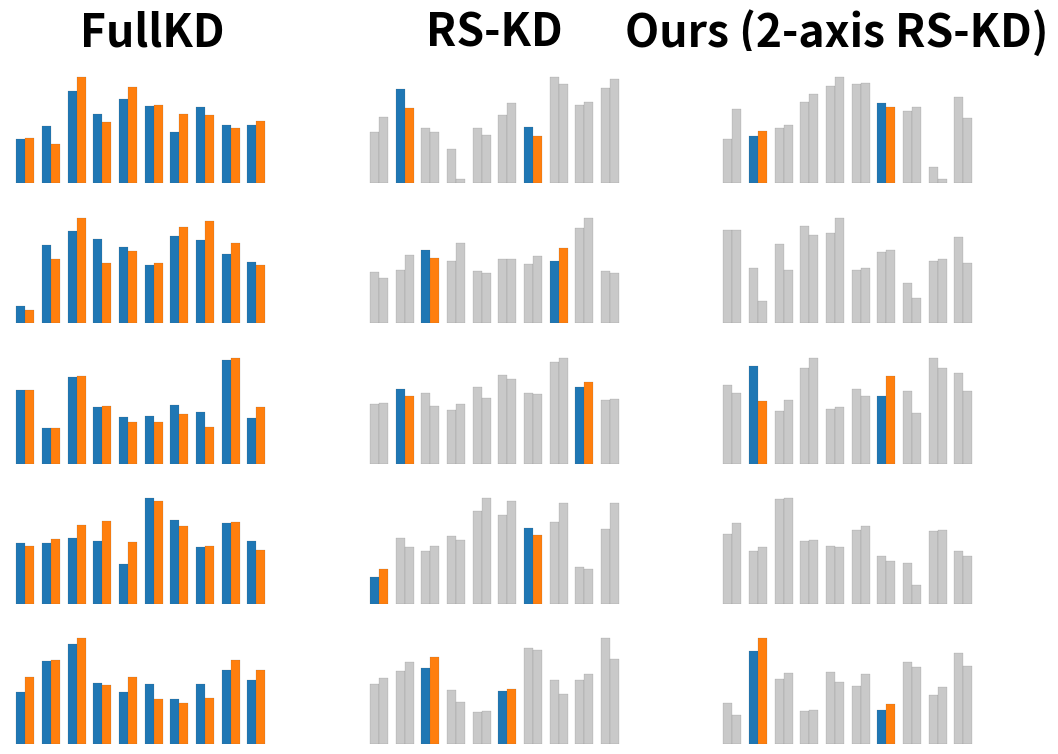

This figure's Python source: (Note: this script raises an exception after producing the figure.)
# Bottom-only variant: stacked mini KL terms (teacher vs student) for
# Full KD, RS-KD, and Our (2-axis RS-KD). No masks, no arrows.
import matplotlib.pyplot as plt
from matplotlib.gridspec import GridSpec
import numpy as np

# Colors
blue = "#1f77b4"     # teacher (highlighted bins)
orange = "#ff7f0e"   # student (highlighted bins)
muted = "#c9c9c9"    # muted bars / disabled rows
dark = "#555555"

rng = np.random.default_rng(123)

def mini_hist(ax, cols=10, selected_cols=None, disabled=False, full=False):
    x = np.arange(cols)
    teacher = np.clip(rng.normal(1.4, 0.45, size=cols), 0.2, None)
    student = np.clip(teacher + rng.normal(0.0, 0.25, size=cols), 0.1, None)
    if disabled:
        t_colors = [muted]*cols
        s_colors = [muted]*cols
    elif full:
        t_colors = [blue]*cols
        s_colors = [orange]*cols
    else:
        selected_cols = selected_cols or []
        t_colors = [blue if i in selected_cols else muted for i in range(cols)]
        s_colors = [orange if i in selected_cols else muted for i in range(cols)]
    w = 0.35
    ax.bar(x - w/2, teacher, width=w, color=t_colors, edgecolor=dark, linewidth=0.1)
    ax.bar(x + w/2, student, width=w, color=s_colors, edgecolor=dark, linewidth=0.1)
    ax.set_xlim(-0.6, cols-0.4)
    ax.set_ylim(0, max(teacher.max(), student.max())*1.25)
    ax.set_xticks([]); ax.set_yticks([])
    for s in ax.spines.values():
        s.set_visible(False)

# Layout
fig = plt.figure(figsize=(12.5, 9))
gs = GridSpec(5, 3, hspace=0.06, wspace=0.35)

titles = ["FullKD", "RS-KD", "Ours (2-axis RS-KD)"]
for j, title in enumerate(titles):
    # title above the column
    ax_title = fig.add_subplot(GridSpec(1,3, top=0.92, bottom=0.88)[0,j])
    ax_title.axis('off')
    ax_title.text(0.5, 0.5, title, ha="center", va="center", fontsize=32, weight="bold")

# Column 1: Full KD — all rows active, all bins
for i in range(5):
    ax = fig.add_subplot(gs[i, 0])
    mini_hist(ax, full=True)

# Column 2: RS-KD — all rows active, per-row X-samples
per_row_cols = [[1,6],[2,7],[1,8],[0,6],[2,5]]
for i in range(5):
    ax = fig.add_subplot(gs[i, 1])
    mini_hist(ax, selected_cols=per_row_cols[i])

# Column 3: Our (2-axis RS-KD) — same X-samples, subset of rows disabled
two_axis_cols = [1,6]
selected_rows = [0,2,4]  # only these are distilled
for i in range(5):
    ax = fig.add_subplot(gs[i, 2])
    mini_hist(ax, selected_cols=two_axis_cols, disabled=(i not in selected_rows))

# Suptitle and caption
# fig.suptitle("Stacked KL terms across positions (teacher vs student per position)", fontsize=14, y=0.995)
# fig.text(0.01, 0.01, "Blue = teacher bars used in KL • Orange = student bars used in KL • Gray = bins/rows not distilled", fontsize=10)

plt.savefig('kd_intuition.pgf', bbox_inches='tight', pad_inches=0)
plt.close()
